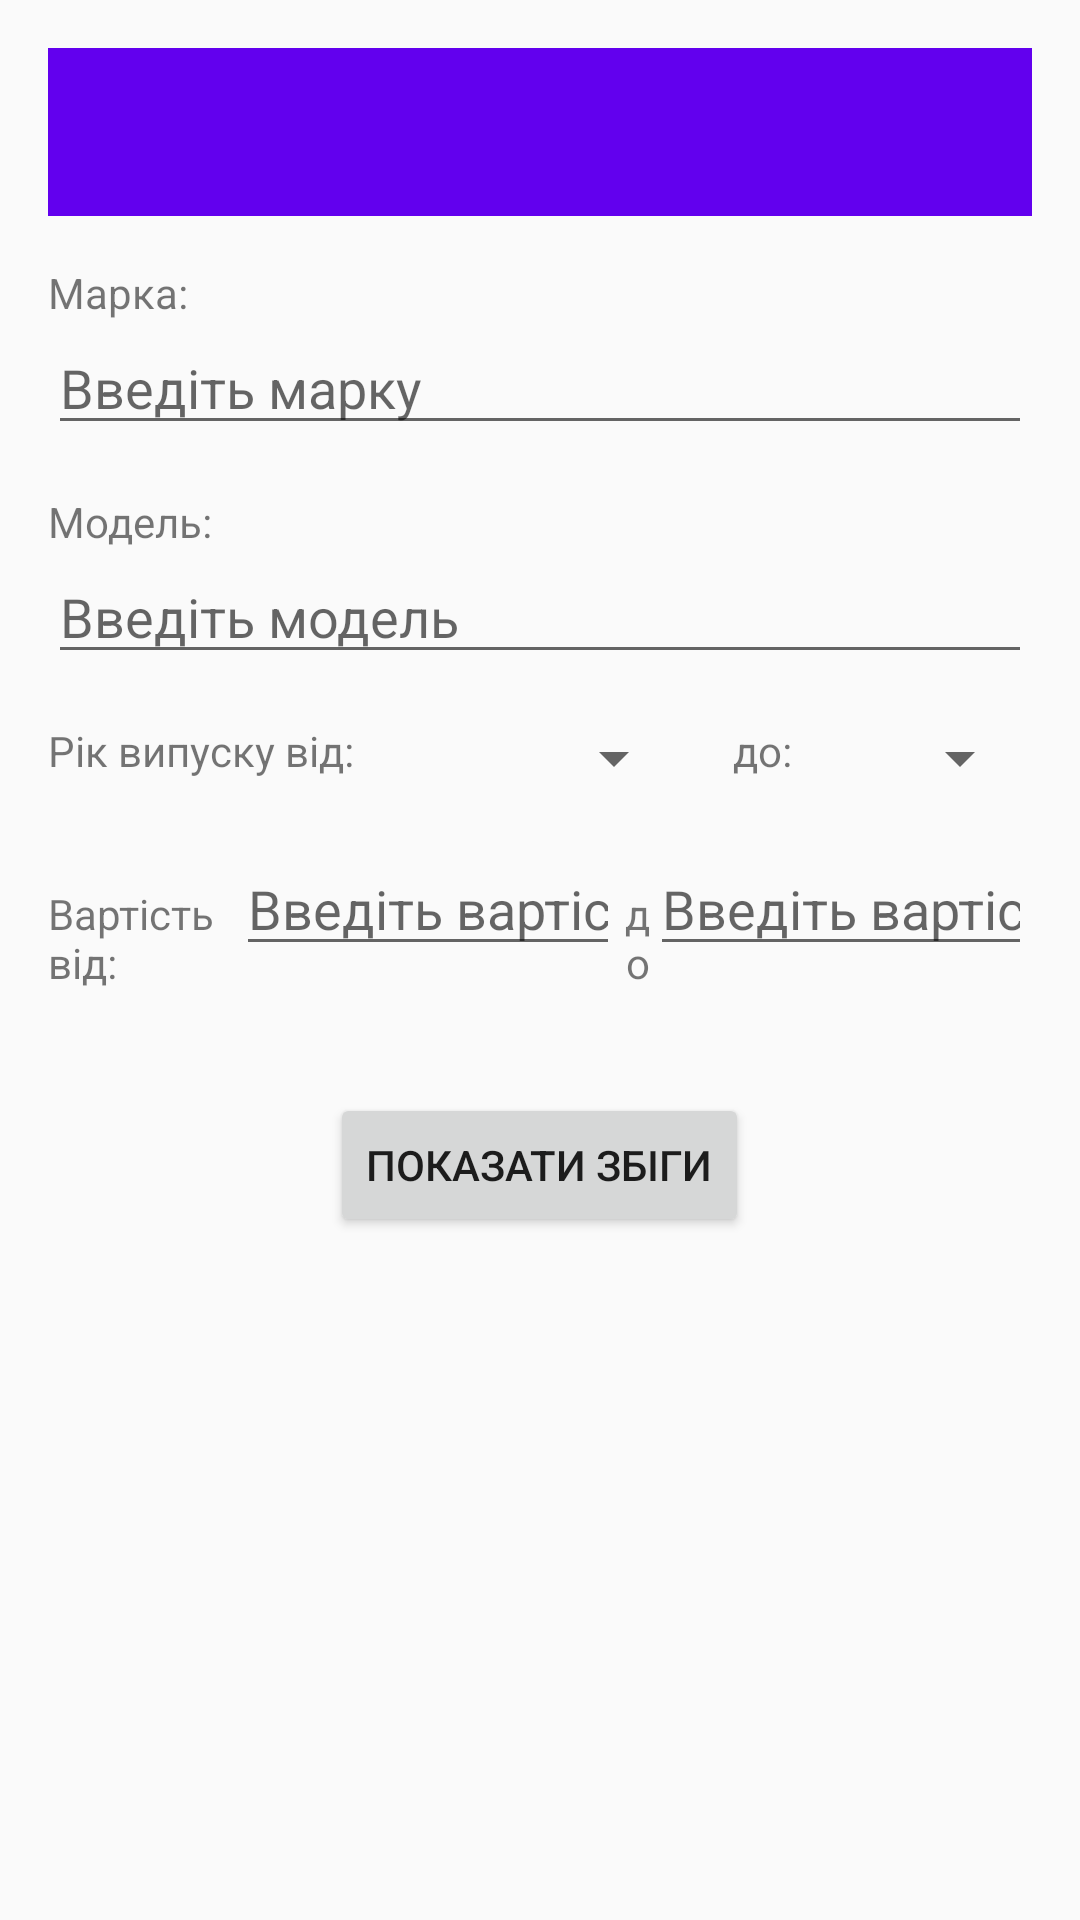

This screen was rendered from an Android layout file. Write that file and the resources it references.
<!-- AndroidManifest.xml: activity theme Theme.MyApplication.NoActionBar -->
<!-- res/layout/activity_search.xml -->
<?xml version="1.0" encoding="utf-8"?>
<ScrollView xmlns:android="http://schemas.android.com/apk/res/android"
    xmlns:app="http://schemas.android.com/apk/res-auto"
    xmlns:tools="http://schemas.android.com/tools"
    android:layout_width="match_parent"
    android:layout_height="match_parent">

    <LinearLayout
        android:layout_width="match_parent"
        android:layout_height="wrap_content"
        android:orientation="vertical"
        android:padding="16dp">

        <androidx.appcompat.widget.Toolbar
            android:id="@+id/toolbar_search"
            android:layout_width="match_parent"
            android:layout_height="?attr/actionBarSize"
            android:background="?attr/colorPrimary"
            android:theme="?attr/actionBarTheme"
            app:layout_constraintTop_toTopOf="parent"
            app:layout_constraintStart_toStartOf="parent"
            app:layout_constraintEnd_toEndOf="parent" />

        <TextView
            android:layout_width="wrap_content"
            android:layout_height="wrap_content"
            android:text="Марка:"
            android:labelFor="@+id/autoCompleteTextViewBrand"
            android:layout_marginTop="16dp" />

        <AutoCompleteTextView
            android:id="@+id/autoCompleteTextViewBrand"
            android:layout_width="match_parent"
            android:layout_height="wrap_content"
            android:hint="Введіть марку" />

        <TextView
            android:layout_width="wrap_content"
            android:layout_height="wrap_content"
            android:text="Модель:"
            android:labelFor="@+id/autoCompleteTextViewModel"
            android:layout_marginTop="16dp" />

        <AutoCompleteTextView
            android:id="@+id/autoCompleteTextViewModel"
            android:layout_width="match_parent"
            android:layout_height="wrap_content"
            android:hint="Введіть модель" />

        <LinearLayout
            android:layout_width="match_parent"
            android:layout_height="wrap_content"
            android:orientation="horizontal"
            android:layout_marginTop="16dp">

            <TextView
                android:layout_width="wrap_content"
                android:layout_height="wrap_content"
                android:text="Рік випуску від:"
                android:labelFor="@+id/spinnerYearFrom"
                android:layout_weight="1" />

            <Spinner
                android:id="@+id/spinnerYearFrom"
                android:layout_width="wrap_content"
                android:layout_height="wrap_content"
                android:layout_weight="1" />

            <TextView
                android:layout_width="wrap_content"
                android:layout_height="wrap_content"
                android:text="до:"
                android:labelFor="@+id/spinnerYearTo"
                android:layout_weight="0.5"
                android:gravity="end" />

            <Spinner
                android:id="@+id/spinnerYearTo"
                android:layout_width="wrap_content"
                android:layout_height="wrap_content"
                android:layout_weight="1" />

        </LinearLayout>

        <LinearLayout
            android:layout_width="match_parent"
            android:layout_height="wrap_content"
            android:orientation="horizontal"
            android:layout_marginTop="16dp">

            <TextView
                android:layout_width="wrap_content"
                android:layout_height="wrap_content"
                android:text="Вартість від:"
                android:labelFor="@+id/editTextCostFrom"
                android:layout_weight="1" />

            <EditText
                android:id="@+id/editTextCostFrom"
                android:layout_width="wrap_content"
                android:layout_height="wrap_content"
                android:inputType="numberDecimal"
                android:hint="Введіть вартість"
                android:layout_weight="1" />

            <TextView
                android:layout_width="wrap_content"
                android:layout_height="wrap_content"
                android:text="до:"
                android:labelFor="@+id/editTextCostTo"
                android:layout_weight="0.5"
                android:gravity="end" />

            <EditText
                android:id="@+id/editTextCostTo"
                android:layout_width="wrap_content"
                android:layout_height="wrap_content"
                android:inputType="numberDecimal"
                android:hint="Введіть вартість"
                android:layout_weight="1" />

        </LinearLayout>

        <Button
            android:id="@+id/buttonMatches"
            android:layout_width="wrap_content"
            android:layout_height="wrap_content"
            android:text="Показати збіги"
            android:layout_marginTop="32dp"
            android:enabled="true"
            android:layout_gravity="center_horizontal" />

    </LinearLayout>
</ScrollView>
<!-- resources referenced by this layout -->
<resources>
  <style name="Theme.MyApplication.NoActionBar" parent="Theme.AppCompat.Light.NoActionBar">
          <item name="windowActionBar">false</item>
          <item name="windowNoTitle">true</item>
          <item name="colorPrimary">@color/colorPrimary</item>
          <item name="colorPrimaryDark">@color/colorPrimaryDark</item>
          <item name="colorAccent">@color/colorAccent</item>
      </style>
  <!-- not gathered from this repository: default colours our renderer supplied (Android Studio template values) -->
  <color name="colorPrimary">#FF6200EE</color>
  <color name="colorPrimaryDark">#FF3700B3</color>
  <color name="colorAccent">#FF03DAC5</color>
</resources>
